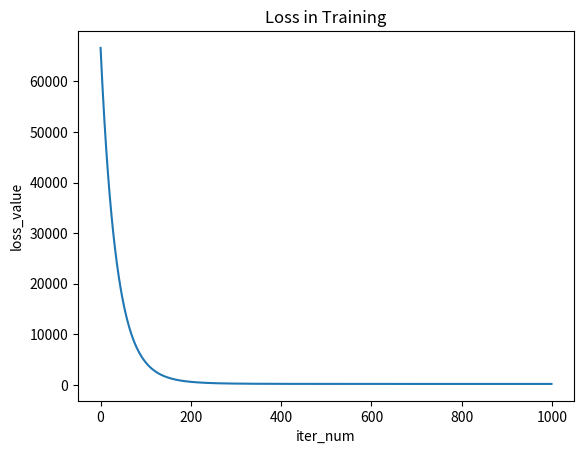

Reproduce this figure in Python.
import numpy as np
import matplotlib.pyplot as plt


class Linear_Regression:
    def __init__(self):
        self.W = None
        self.learning_rate = None
        self.n_iters = None

    def sgd(self, X, Y, m):
        cost = np.sum(np.dot((np.dot(X, self.W) - Y).T, (np.dot(X, self.W) - Y)) / 2 * m)
        self.W = self.W - self.learning_rate * np.dot(X.T, (np.dot(X, self.W) - Y)) / m
        return cost

    def fit(self, X, Y, learning_rate=0.01, n_iters=1000):
        self.learning_rate = learning_rate
        self.n_iters = n_iters
        m = X.shape[0]
        n = X.shape[1]
        self.W = np.random.normal(size=(X.shape[1], 1))
        cost_list = []
        for i in range(n_iters):
            cost = self.sgd(X, Y, m)
            cost_list.append(cost)
        plt.plot(np.arange(self.n_iters), cost_list)
        plt.title("Loss in Training")
        plt.xlabel("iter_num")
        plt.ylabel("loss_value")
        plt.show()


m = 80  # 样本数
n = 7  # 特征数
X_train = np.random.normal(size=(m, n))
W_train_true = np.random.normal(size=(X_train.shape[1], 1))
Y_no_noise = np.dot(X_train, W_train_true)
Y_train = Y_no_noise + np.random.normal(scale=0.25, size=Y_no_noise.shape)
model = Linear_Regression()
model.fit(X_train, Y_train)
